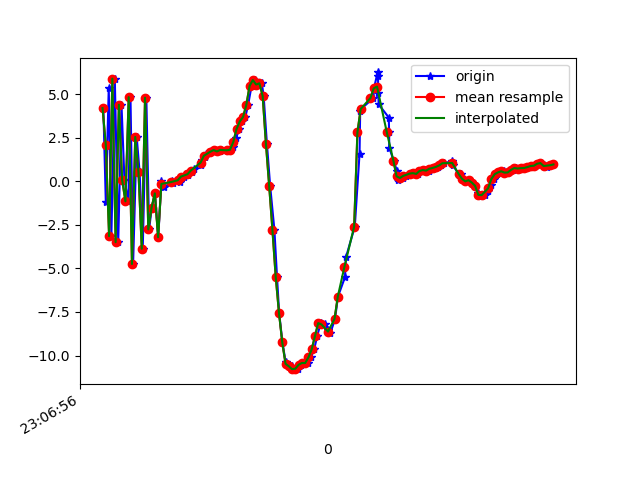

The table this chart was drawn from, first rows:
1617836816825, 532460392755077, 4.1992555, 0.5047693, 8.345282
1617836816840, 532460411985847, -1.203, -0.2356, -7.426
1617836816858, 532460431216617, 5.357, 0.4503, 7.226
1617836816874, 532460450447387, -3.15, -1.059, -4.873
1617836816895, 532460469678157, 5.889, 0.4752, 3.486
1617836816916, 532460488908927, -3.496, -1.698, 0.9284
1617836816936, 532460508139697, 4.393, -0.3791, -2.949
1617836816954, 532460527370467, 0.06952, -1.966, 8.156
1617836816978, 532460546601237, -1.152, -1.715, -7.327
1617836816991, 532460565960603, 4.827, -0.8595, 6.435
1617836817007, 532460585191373, -4.747, -2.642, 0.7515
1617836817029, 532460604422143, 2.546, -0.6022, -5.222
1617836817047, 532460623652913, 0.516, -1.012, 7.811
1617836817066, 532460642883683, -3.873, -1.322, -6.994
1617836817088, 532460662114453, 4.795, 0.8036, -0.1466
1617836817105, 532460681345223, -2.763, -0.702, 4.472
1617836817121, 532460700575993, -1.519, 0.2594, -9.58
1617836817141, 532460719806763, -0.6927, -0.7028, 6.928
1617836817161, 532460739037533, -3.211, -1.19, -6.721
1617836817180, 532460758268303, 0.01952, -0.4469, -3.013
1617836817199, 532460777499073, -0.3259, -0.6624, -1.464
1617836817248, 532460796729843, -0.01215, -0.7118, -0.6013
1617836817252, 532460815960613, -0.07466, -0.4532, -0.7609
1617836817294, 532460835191383, -0.02382, -0.1375, -0.8374
1617836817296, 532460854422153, 0.1359, 0.09827, -1.033
1617836817318, 532460873652923, 0.268, 0.5107, -1.304
1617836817342, 532460892883693, 0.3517, 0.6226, -1.425
1617836817345, 532460912114463, 0.4563, 0.6169, -1.45
1617836817366, 532460931345233, 0.5081, 0.7174, -1.423
1617836817379, 532460950576003, 0.7168, 0.6357, -1.321
1617836817423, 532460969806773, 0.9218, 0.5419, -1.1
1617836817426, 532460989037543, 1.218, 0.4087, -0.8494
1617836817449, 532461008268313, 1.386, 0.0781, -0.4141
1617836817453, 532461027499083, 1.54, 0.03006, -0.07412
1617836817480, 532461046729853, 1.667, 0.03211, 0.02045
1617836817483, 532461065960623, 1.725, 0.03646, 0.09102
1617836817507, 532461085191393, 1.792, -0.2229, 0.5541
1617836817536, 532461104422163, 1.71, -0.2336, 0.7721
1617836817548, 532461123652933, 1.798, -0.1939, 0.7123
1617836817586, 532461142883703, 1.823, -0.07597, 0.6968
1617836817589, 532461162114473, 1.727, 0.2744, 1.008
1617836817603, 532461181345243, 1.808, 0.1062, 1.597
1617836817620, 532461200576013, 1.995, -0.4391, 1.996
1617836817637, 532461219806783, 2.492, -0.1908, 1.936
1617836817657, 532461239037553, 2.993, -0.3038, 2.45
1617836817675, 532461258268323, 3.434, -1.262, 3.607
1617836817694, 532461277499093, 3.688, -1.075, 4.32
1617836817711, 532461296729863, 4.379, -1.165, 5.328
1617836817732, 532461315960633, 5.472, -2.454, 7.088
1617836817751, 532461335191403, 5.808, -3.024, 9.199
1617836817770, 532461354422173, 5.55, -4.169, 10.22
1617836817795, 532461373652943, 5.622, -6.736, 11.06
1617836817806, 532461392883713, 4.9, -7.65, 11.98
1617836817826, 532461412114483, 2.159, -7.076, 11.55
1617836817846, 532461431345253, -0.273, -7.027, 9.594
1617836817872, 532461450576023, -2.808, -7.663, 7.813
1617836817888, 532461469806793, -5.498, -7.472, 5.436
1617836817901, 532461489037563, -7.558, -6.447, 3.294
1617836817921, 532461508268333, -9.243, -5.31, 0.8072
1617836817940, 532461527499103, -10.34, -4.188, -1.534
1617836817959, 532461546729873, -10.6, -3.505, -3.228
... 84 more rows
